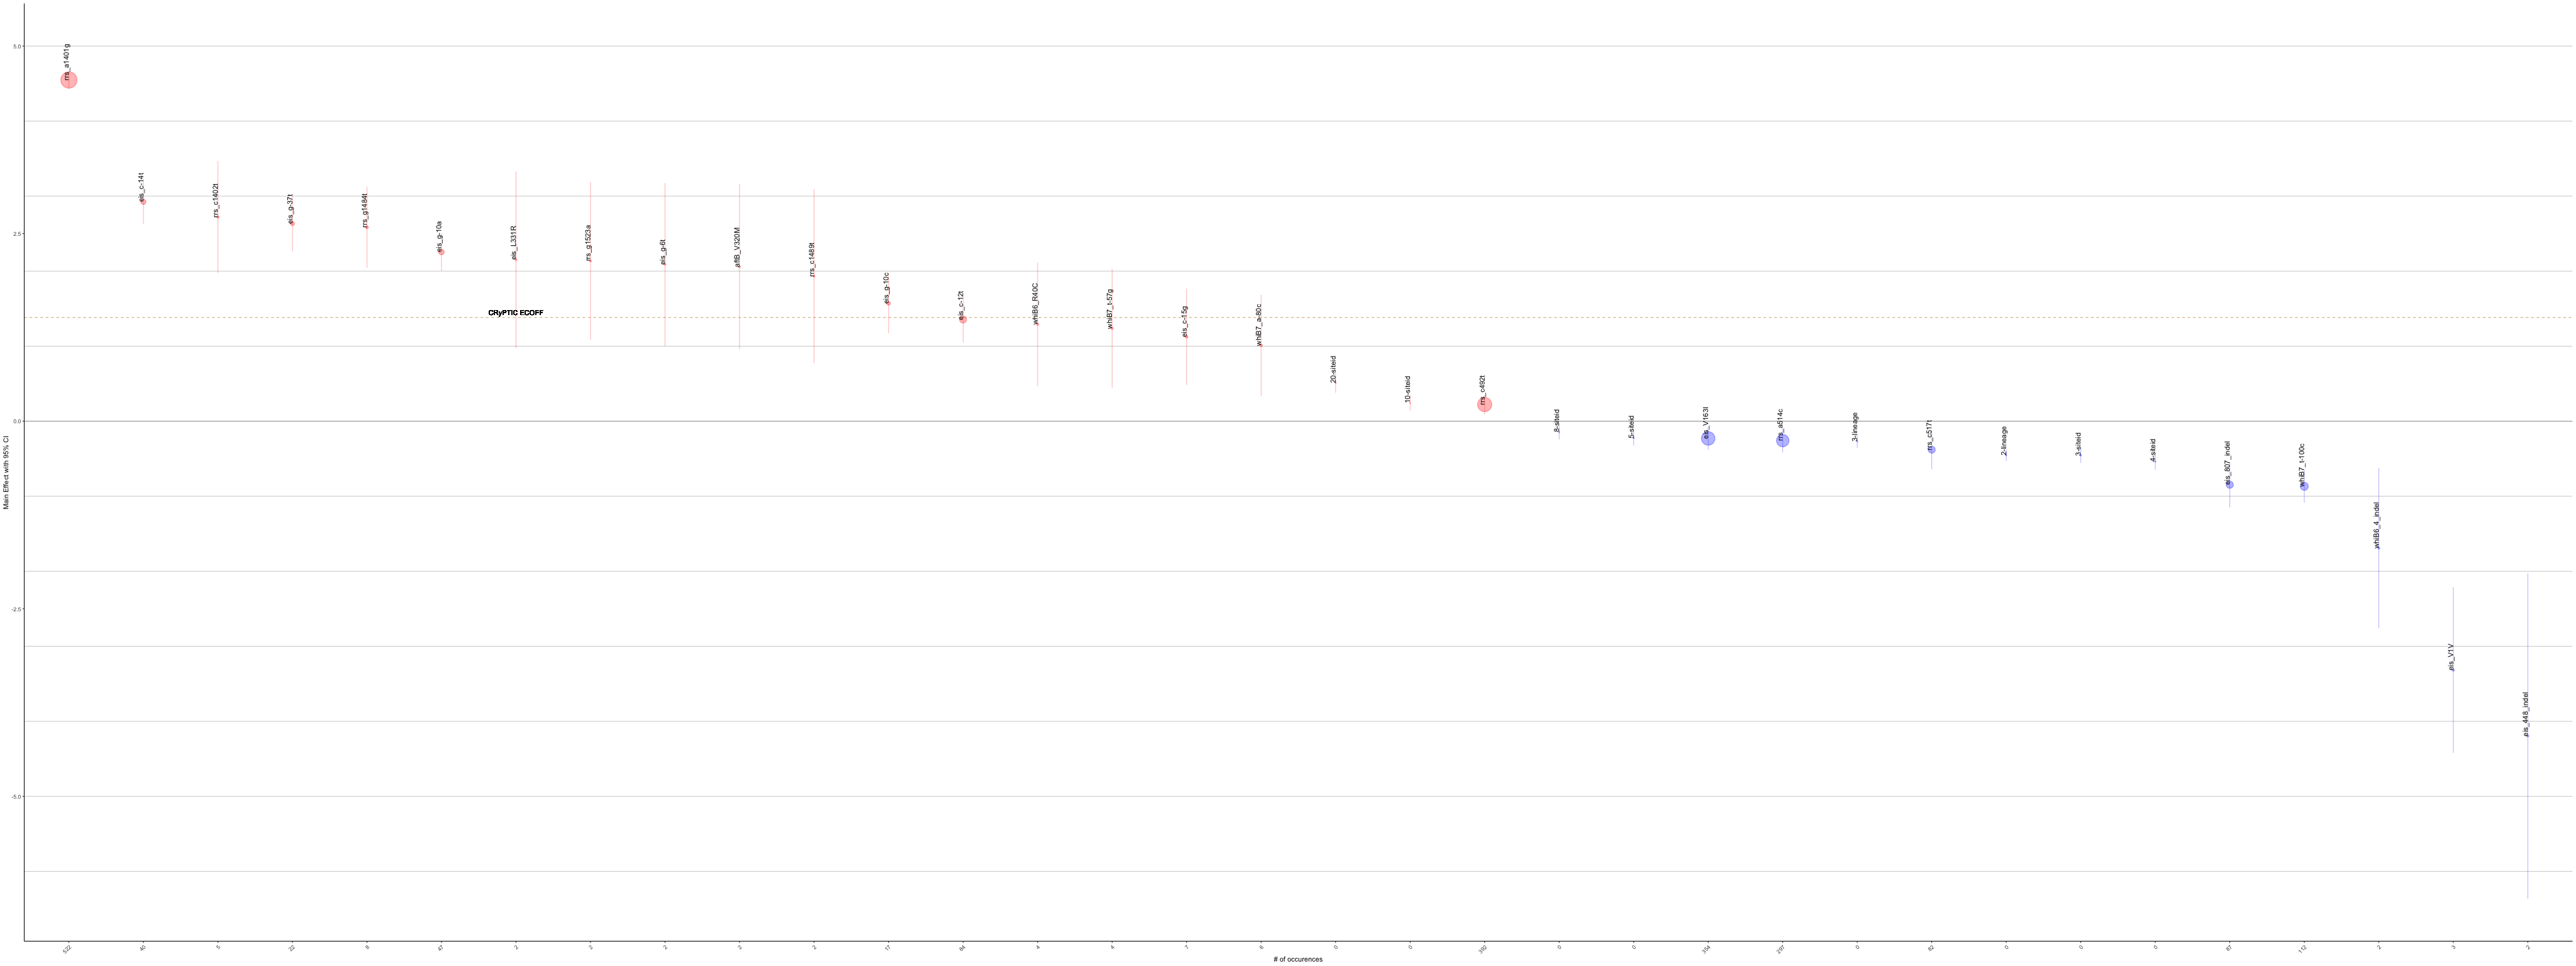

The data file committed next to this chart (first rows):
MUTS, GENE, POSITION, COEF, SE, Z, P, COUNTS, corrected_se, other_se, ci_hi, ci_lo, BH_PVAL
aftB_t-25c, aftB, -25, -0.04726, 0.3496, -0.1352, 0.8925, 11, 0.6852, 2.586, 0.6379, -0.7324, 0.9871
aftB_g-22a, aftB, -22, 0.4119, 0.6744, 0.6107, 0.5414, 2, 1.322, 1.104, 1.734, -0.91, 0.8944
aftB_V10V, aftB, 10, -0.7762, 0.5386, -1.441, 0.1495, 4, 1.056, 0.3737, 0.2794, -1.832, 0.697
aftB_W22R, aftB, 22, 0.1892, 0.5829, 0.3246, 0.7455, 3, 1.143, 1.796, 1.332, -0.9533, 0.9479
aftB_A28A, aftB, 28, -0.1446, 0.2974, -0.4862, 0.6268, 19, 0.583, 0.6118, 0.4384, -0.7276, 0.9339
aftB_V38V, aftB, 38, 0.3453, 1.15, 0.3004, 0.7639, 2, 2.253, 3.826, 2.598, -1.908, 0.951
aftB_N40D, aftB, 40, 0.2573, 0.3403, 0.7561, 0.4496, 10, 0.667, 0.4501, 0.9244, -0.4097, 0.8726
aftB_T59T, aftB, 59, -0.1759, 0.7802, -0.2254, 0.8216, 2, 1.529, 3.461, 1.353, -1.705, 0.974
aftB_A85V, aftB, 85, -1.461, 1.491, -0.98, 0.3271, 1, 2.922, 1.521, 1.461, -4.382, 0.8726
aftB_L98F, aftB, 98, -0.5629, 0.7184, -0.7836, 0.4333, 2, 1.408, 0.9169, 0.8452, -1.971, 0.8726
aftB_M99I, aftB, 99, -0.2747, 0.8206, -0.3347, 0.7379, 2, 1.608, 2.452, 1.334, -1.883, 0.9479
aftB_G103C, aftB, 103, -1.604, 1.058, -1.516, 0.1294, 4, 2.074, 0.6978, 0.4694, -3.678, 0.6355
aftB_Y106Y, aftB, 106, 0.1247, 0.5876, 0.2122, 0.832, 3, 1.152, 2.769, 1.276, -1.027, 0.974
aftB_R114R, aftB, 114, -0.2755, 0.4843, -0.5688, 0.5695, 4, 0.9492, 0.8514, 0.6737, -1.225, 0.9056
aftB_A115V, aftB, 115, -1.694, 0.8784, -1.928, 0.05386, 3, 1.722, 0.4556, 0.02814, -3.415, 0.3525
aftB_A120A, aftB, 120, 0.5714, 1.061, 0.5385, 0.5902, 1, 2.079, 1.97, 2.651, -1.508, 0.9139
aftB_A127A, aftB, 127, 0.09009, 0.2119, 0.4252, 0.6707, 60, 0.4153, 0.4983, 0.5054, -0.3252, 0.9415
aftB_S137A, aftB, 137, 0.2599, 0.5646, 0.4602, 0.6454, 3, 1.107, 1.227, 1.367, -0.8468, 0.9339
aftB_L148L, aftB, 148, 0.2318, 0.6559, 0.3534, 0.7238, 2, 1.286, 1.856, 1.517, -1.054, 0.9479
aftB_L162L, aftB, 162, 0.4767, 0.6473, 0.7365, 0.4614, 2, 1.269, 0.8789, 1.745, -0.792, 0.8726
aftB_L172F, aftB, 172, -0.08143, 0.3819, -0.2132, 0.8312, 8, 0.7486, 1.791, 0.6672, -0.83, 0.974
aftB_A176A, aftB, 176, -1.542, 1.088, -1.417, 0.1565, 2, 2.133, 0.7679, 0.5909, -3.675, 0.697
aftB_F177F, aftB, 177, 0.1019, 0.6578, 0.1549, 0.8769, 2, 1.289, 4.245, 1.391, -1.187, 0.9871
aftB_S182S, aftB, 182, -0.05443, 0.6747, -0.08068, 0.9357, 2, 1.322, 8.363, 1.268, -1.377, 0.9871
aftB_L201L, aftB, 201, 0.07175, 0.2881, 0.2491, 0.8033, 23, 0.5646, 1.157, 0.6364, -0.4929, 0.974
aftB_L220L, aftB, 220, -0.4963, 0.709, -0.7, 0.4839, 2, 1.39, 1.013, 0.8934, -1.886, 0.8747
aftB_I226I, aftB, 226, 0.5592, 0.4863, 1.15, 0.2502, 4, 0.9532, 0.4229, 1.512, -0.394, 0.8104
aftB_G247G, aftB, 247, 0.1699, 0.4205, 0.404, 0.6862, 7, 0.8242, 1.041, 0.9941, -0.6543, 0.9415
aftB_D248G, aftB, 248, -1.278, 1.055, -1.212, 0.2256, 2, 2.067, 0.8704, 0.7891, -3.345, 0.784
aftB_M254A, aftB, 254, 0.6114, 0.6644, 0.9202, 0.3575, 2, 1.302, 0.722, 1.914, -0.6908, 0.8726
aftB_N259D, aftB, 259, 2.388, 0.6615, 3.609, 0.0003069, 2, 1.297, 0.1833, 3.684, 1.091, 0.005764
aftB_A265T, aftB, 265, 0.6432, 0.5325, 1.208, 0.2271, 3, 1.044, 0.4409, 1.687, -0.4006, 0.784
aftB_L266P, aftB, 266, -0.7458, 0.5221, -1.428, 0.1532, 4, 1.023, 0.3656, 0.2776, -1.769, 0.697
aftB_V274A, aftB, 274, 0.4772, 0.674, 0.708, 0.4789, 2, 1.321, 0.9519, 1.798, -0.8438, 0.8747
aftB_L278L, aftB, 278, 0.1019, 0.9291, 0.1097, 0.9126, 1, 1.821, 8.469, 1.923, -1.719, 0.9871
aftB_T282M, aftB, 282, 0.2265, 0.5641, 0.4015, 0.688, 3, 1.106, 1.405, 1.332, -0.8791, 0.9415
aftB_P292P, aftB, 292, -0.4786, 0.5706, -0.8388, 0.4016, 3, 1.118, 0.6802, 0.6397, -1.597, 0.8726
aftB_V293M, aftB, 293, 0.1843, 0.2626, 0.7019, 0.4828, 77, 0.5147, 0.3742, 0.699, -0.3304, 0.8747
aftB_A295T, aftB, 295, 0.6574, 1.18, 0.5569, 0.5776, 4, 2.314, 2.119, 2.971, -1.656, 0.907
aftB_Y298C, aftB, 298, -0.3557, 0.9152, -0.3886, 0.6975, 1, 1.794, 2.355, 1.438, -2.149, 0.9476
aftB_R303Q, aftB, 303, 0.2292, 0.6746, 0.3398, 0.734, 2, 1.322, 1.985, 1.552, -1.093, 0.9479
aftB_R303R, aftB, 303, -1.794, 1.491, -1.203, 0.2289, 1, 2.922, 1.239, 1.128, -4.716, 0.784
aftB_A304A, aftB, 304, -0.3124, 0.7312, -0.4272, 0.6692, 2, 1.433, 1.711, 1.121, -1.746, 0.9415
aftB_V316V, aftB, 316, -0.9478, 1.09, -0.8692, 0.3847, 3, 2.137, 1.255, 1.189, -3.085, 0.8726
aftB_V320M, aftB, 320, 2.043, 0.666, 3.067, 0.002162, 2, 1.305, 0.2172, 3.348, 0.7373, 0.02976
aftB_Q322E, aftB, 322, 0.3357, 0.253, 1.327, 0.1846, 38, 0.496, 0.1907, 0.8317, -0.1602, 0.7417
aftB_V338V, aftB, 338, -0.06819, 0.5365, -0.1271, 0.8989, 3, 1.052, 4.222, 0.9834, -1.12, 0.9871
aftB_L347L, aftB, 347, -0.02282, 0.6566, -0.03475, 0.9723, 2, 1.287, 18.9, 1.264, -1.31, 0.9871
aftB_V352V, aftB, 352, 0.0644, 0.7313, 0.08807, 0.9298, 2, 1.433, 8.303, 1.498, -1.369, 0.9871
aftB_V352G, aftB, 352, -2.275, 1.49, -1.526, 0.1269, 1, 2.921, 0.9765, 0.6463, -5.196, 0.6355
aftB_I353T, aftB, 353, 1.03, 0.7425, 1.387, 0.1655, 2, 1.455, 0.5355, 2.485, -0.4257, 0.7151
aftB_V372G, aftB, 372, -0.1439, 0.7052, -0.204, 0.8384, 2, 1.382, 3.457, 1.238, -1.526, 0.9762
aftB_A374A, aftB, 374, 0.3001, 0.4047, 0.7417, 0.4583, 7, 0.7931, 0.5456, 1.093, -0.493, 0.8726
aftB_G384C, aftB, 384, 1.047, 0.9188, 1.14, 0.2542, 1, 1.801, 0.8059, 2.848, -0.7533, 0.8104
aftB_D398D, aftB, 398, -1.968, 1.492, -1.319, 0.1871, 1, 2.924, 1.131, 0.9562, -4.892, 0.7417
aftB_I407V, aftB, 407, 0.1478, 0.6692, 0.2209, 0.8252, 2, 1.312, 3.03, 1.459, -1.164, 0.974
aftB_A417D, aftB, 417, -0.9911, 0.8838, -1.121, 0.2621, 3, 1.732, 0.7882, 0.7412, -2.723, 0.8214
aftB_H420H, aftB, 420, -0.3736, 0.5868, -0.6368, 0.5243, 3, 1.15, 0.9214, 0.7764, -1.524, 0.8944
aftB_P423P, aftB, 423, 0.06508, 0.8166, 0.0797, 0.9365, 2, 1.601, 10.25, 1.666, -1.536, 0.9871
aftB_D428Y, aftB, 428, -0.3565, 0.5882, -0.606, 0.5445, 3, 1.153, 0.9705, 0.7964, -1.509, 0.8944
... 372 more rows
